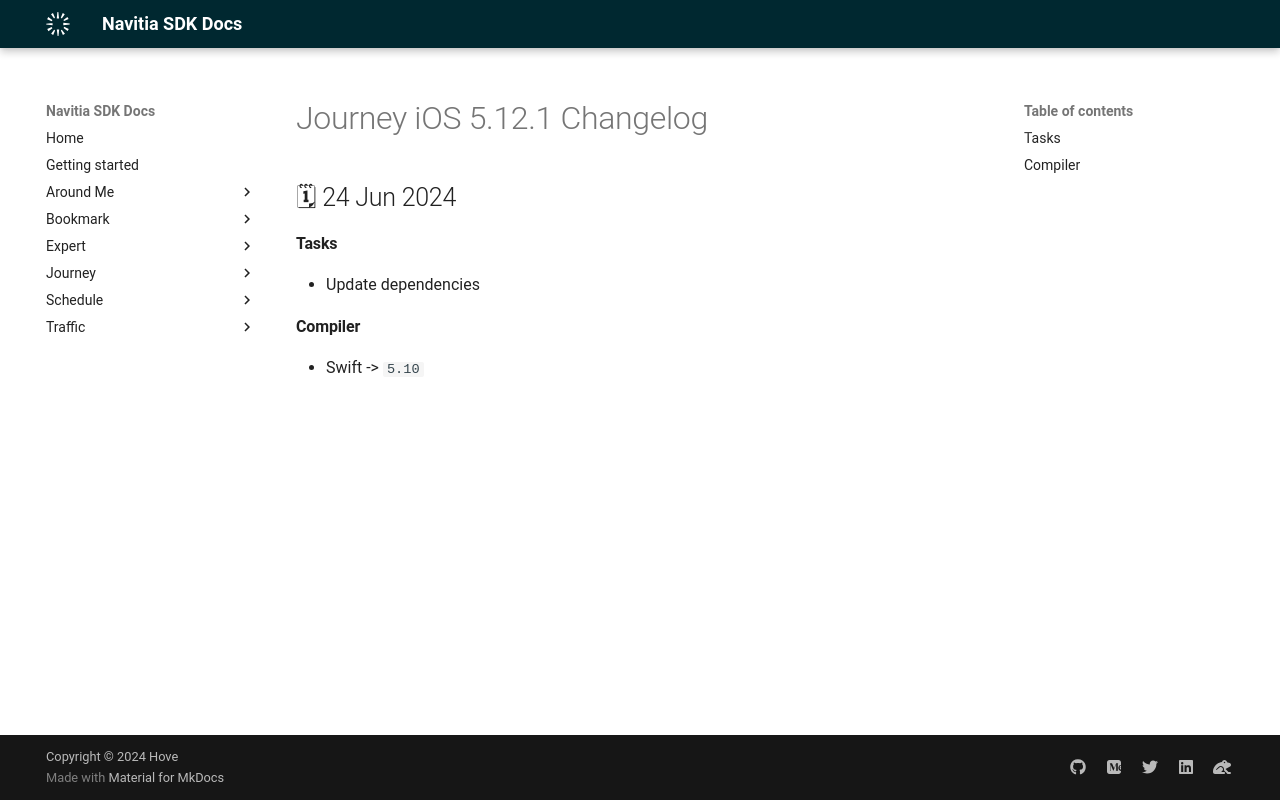

repository: hove-io/navitia_sdk_docs · page: journey/ios/releases/5.12.1/index.html · generator: mkdocs

---
title: Journey iOS 5.12.1 - Changelog - Navitia SDK Docs
---

# Journey iOS 5.12.1 Changelog

<h2>🗓 24 Jun 2024</h2>

#### Tasks
- Update dependencies

#### Compiler
-  Swift -> `5.10`
